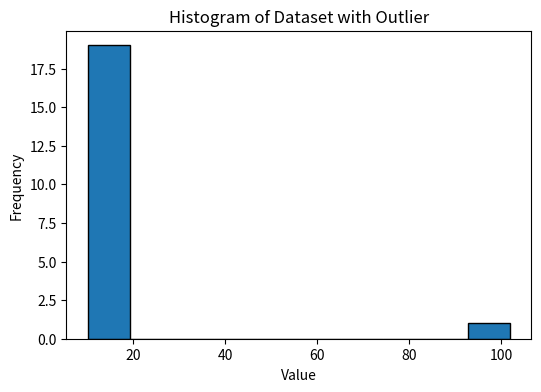

The matplotlib source for this figure:
# =====================================================================
# ALL TASKS COMBINED: OUTLIER DETECTION & STATISTICAL ANALYSIS LAB
# =====================================================================

# --- Task 1: Generate Outlier Detection Code (IQR Rule) ---
import numpy as np

data = np.array([10, 12, 12, 13, 12, 11, 14, 13, 15, 102, 10, 13, 12, 13, 10, 12, 11, 14, 13, 15])

q1 = np.percentile(data, 25)
q3 = np.percentile(data, 75)
iqr = q3 - q1

lower_bound = q1 - 1.5 * iqr
upper_bound = q3 + 1.5 * iqr

outliers_iqr = data[(data < lower_bound) | (data > upper_bound)]

print("=== TASK 1 OUTPUT ===")
print(f"Q1: {q1:.2f}")
print(f"Q3: {q3:.2f}")
print(f"IQR: {iqr:.2f}")
print(f"Lower Bound: {lower_bound:.2f}")
print(f"Upper Bound: {upper_bound:.2f}")
print("Identified Outliers (IQR):", list(outliers_iqr))
print("-" * 50)


# --- Task 2: Z-Score Outlier Calculation ---
mean_val = np.mean(data)
std_val = np.std(data, ddof=0)

z_scores = (data - mean_val) / std_val
outliers_z = data[np.abs(z_scores) > 3]

print("=== TASK 2 OUTPUT ===")
print(f"Mean: {mean_val:.4f}")
print(f"Standard Deviation: {std_val:.4f}")
print("Identified Outliers (Z-score > 3):", list(outliers_z))
print("-" * 50)


# --- Task 3: Histogram Shape Interpretation ---
import matplotlib.pyplot as plt

plt.figure(figsize=(6, 4))
plt.hist(data, bins=10, edgecolor='black')
plt.title('Histogram of Dataset with Outlier')
plt.xlabel('Value')
plt.ylabel('Frequency')
# plt.show() # Uncomment to display plot interactively

print("=== TASK 3 OUTPUT ===")
print("Plot code executed successfully.")
print("Description: The distribution is heavily right-skewed. The extreme value 102 stretches the right tail, causing the mean to be significantly greater than the median because the outlier pulls the mean upward while the median remains stable.")
print("-" * 50)


# --- Task 4: IQR vs Z-Score Comparison ---
skewed_data = np.array([1, 2, 2, 3, 3, 3, 4, 4, 5, 50])

# IQR for skewed data
q1_s = np.percentile(skewed_data, 25)
q3_s = np.percentile(skewed_data, 75)
iqr_s = q3_s - q1_s
lower_s = q1_s - 1.5 * iqr_s
upper_s = q3_s + 1.5 * iqr_s
iqr_outliers = skewed_data[(skewed_data < lower_s) | (skewed_data > upper_s)]

# Z-score for skewed data
mean_s = np.mean(skewed_data)
std_s = np.std(skewed_data, ddof=0)
z_s = (skewed_data - mean_s) / std_s
z_outliers = skewed_data[np.abs(z_s) > 3]

print("=== TASK 4 OUTPUT ===")
print("Skewed Data IQR Outliers:", list(iqr_outliers))
print("Z-scores for all points:", np.round(z_s, 2))
print("Skewed Data Z-Score Outliers (|z| > 3):", list(z_outliers))

"""
Comment on Z-Score behavior in skewed datasets:
The Z-score method relies on the mean and standard deviation, which are heavily distorted by extreme values. 
In this dataset, the outlier 50 inflates the standard deviation (~14.14) and pulls the mean up (7.7), resulting in a z-score of ~2.99 for 50. 
Because 2.99 is just below the strict threshold of 3, the Z-score method fails to flag the obvious outlier 50, whereas the robust IQR method successfully identifies it.
"""
print("-" * 50)
